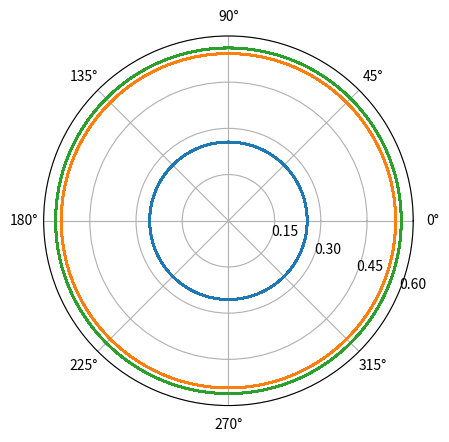

Write the Python code that produced this figure.
import math
import numpy as np
import matplotlib.pyplot as plt
from sympy import symbols, solve

A_wire_electric = 0.07 #Single stand wire thickness necessary for power transmission
A_wire_struc    = 0.6  #wire thickness necessary to carry loads

x = symbols('x')
y = symbols('y')

eq_r1 = (4/3)*np.pi*x**3-A_wire_electric
r1 = solve(eq_r1)[0]
print(r1)

eq_r2 = ((4/3)*np.pi*y**3)-((4/3)*np.pi*r1**3) - A_wire_struc
r2 = solve(eq_r2)[0]
print(r2)

eq_r3 = ((4/3)*np.pi*y**3)-((4/3)*np.pi*r2**3) - A_wire_electric
r3 = solve(eq_r3)[0]
print(r3)

theta = np.arange(0, 360, 0.01)
r1_list = [r1]*len(theta)
r2_list = [r2]*len(theta)
r3_list = [r3]*len(theta)

fig, ax = plt.subplots(subplot_kw={'projection': 'polar'})
ax.plot(theta, r1_list)
ax.plot(theta, r2_list)
ax.plot(theta, r3_list)
ax.set_rmax(0.6)
ax.set_rticks([0.15, 0.3, 0.45, 0.6])  # Less radial ticks
ax.set_rlabel_position(-22.5)  # Move radial labels away from plotted line
ax.grid(True)
#ax.set_title("A line plot on a polar axis", va='bottom')
plt.show()
